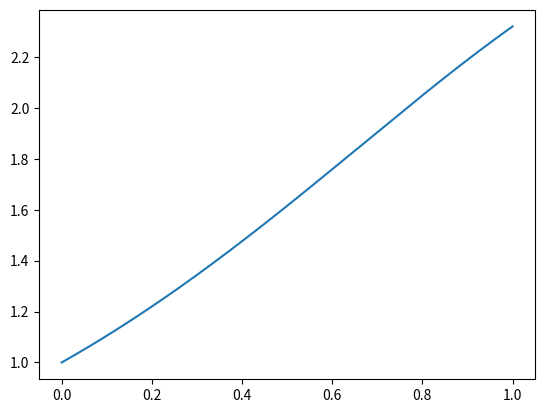

Write the Python code that produced this figure.
import numpy as np
import matplotlib.pylab as plt

# 2
t = np.arange(0, 1.005, 0.005)
z = np.exp(np.sin(t))
plt.plot(t, z)

# 3
for n in range(1, 10):
    print(n)

